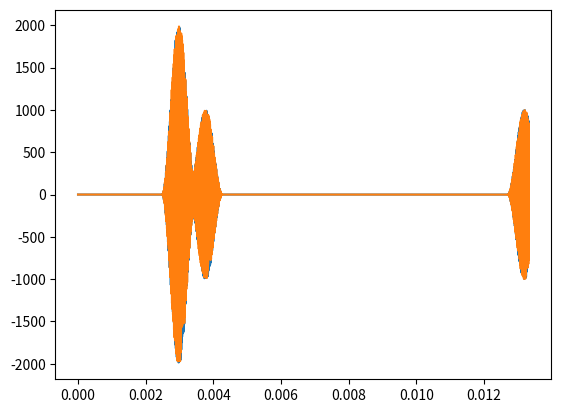

Write Python code to recreate this figure. (Note: this script raises an exception after producing the figure.)
import numpy as np
import scipy as sp
import matplotlib.pyplot as plt
from scipy.optimize import minimize


C = 1500

# l_m = 1e-1
# f_m = C / l_m
# w_m = 2 * np.pi * f_m
# k_m = w_m / C

chirp_fc = 75e3
chirp_bw = 50e3
chirp_duration = 1e-3
chirp_K = chirp_bw / chirp_duration

chirp_fhi = chirp_fc + chirp_bw / 2

fs = 4 * chirp_fhi
Ts = 1 / fs

l_m = C / chirp_fhi

max_range = 10
max_rt_t = (2 * max_range) / C

target_points = np.array([
    [3, 3],
    [2, 3],
    [3, 2],
    [8, 8],
])

gt_traj_x = (l_m / 2) * np.arange(8 / (l_m / 2)) + 1
gt_traj_y = np.full_like(gt_traj_x, fill_value=1)
gt_traj = np.stack((gt_traj_x, gt_traj_y), axis=-1)

noisy_traj = gt_traj + np.random.normal(loc=0, scale=l_m / 4, size=gt_traj.shape)

grid_width = 10
grid_height = 10
grid_size = 1e-1

grid_x = grid_size * np.arange(int(grid_width / grid_size)) + grid_size / 2
grid_y = grid_size * np.arange(int(grid_height / grid_size)) + grid_size / 2

grid_y, grid_x = np.meshgrid(np.flip(grid_y), grid_x, indexing="ij")
grid_pos = np.stack((grid_x, grid_y), axis=-1)
grid_extent = [0, grid_width, 0, grid_height]

def chirp_envelope(t):
    return np.where(
        (t >= -chirp_duration / 2) & (t <= chirp_duration / 2),
        (1 / chirp_duration) * np.cos(np.pi * t / chirp_duration) ** 2,
        0
    )

def chirp(t):
    return chirp_envelope(t) * np.exp(2.0j * np.pi * chirp_fc * t + 1.0j * np.pi * chirp_K * t ** 2)

def get_signal(position):
    signal_t = Ts * np.arange(int(max_rt_t / Ts))

    signal = np.zeros_like(signal_t, dtype=np.complex128)

    for target_point in target_points:
        target_rt_t = (2 * np.linalg.norm(target_point - position)) / C

        signal += chirp(signal_t - target_rt_t)

    return signal_t, signal

signal_t, signal = get_signal(gt_traj[0])
plt.plot(signal_t, np.real(signal))
plt.plot(signal_t, np.imag(signal))
plt.show()

def importance_sample(img, n_samples):
    weights = img ** 4
    weights = weights / np.sum(weights)
    flat_weights = weights.flatten()
    indices = np.arange(len(flat_weights))

    samples = np.random.choice(indices, size=n_samples, replace=False, p=flat_weights)

    sample_y, sample_x = np.unravel_index(samples, img.shape)

    return np.stack((sample_x, sample_y), axis=-1)


# def opt(x, start_pos, odom, base_samples, sample_pos, signal, signal_range):
#     traj = x.reshape((-1, 2))
#
#     phasor = signal * np.exp(1.0j * 2 * np.pi * f_m * (2 * signal_range / C))
#
#     sample_range = np.linalg.norm(sample_pos[np.newaxis, :] - traj[:, np.newaxis], axis=-1)
#
#     sample_range_index = (sample_range / range_res).astype(int)
#
#     update_samples = base_samples + np.sum(
#         phasor[:, sample_range_index] \
#         * np.exp(-1.0j * k_m * (2 * sample_range)),
#         axis=0,
#     )
#
#     contrast = np.mean(np.abs(update_samples) ** 2) / 1e6
#
#     est_start_pos, est_odom = build_odom(traj)
#
#     start_pos_err = np.linalg.norm(start_pos - est_start_pos) ** 2
#     odom_err = np.sum(np.linalg.norm(est_odom - odom, axis=-1) ** 2)
#
#     return -contrast + 1e4 * start_pos_err + 1e-1 * odom_err

def build_odom(traj):
    start_pos = traj[0]

    odom = np.empty((traj.shape[0] - 1, 2))

    for i in range(1, len(traj)):
        odom[i - 1] = traj[i] - traj[i - 1]

    return start_pos, odom

def build_map(traj):
    map = np.zeros(grid_pos.shape[0:2], dtype=np.complex128)

    for position in traj:
        signal_t, signal = get_signal(position)

        grid_range = np.linalg.norm(grid_pos - position[np.newaxis, np.newaxis], axis=-1)
        grid_rt_t = (2.0 * grid_range) / C

        signal_demod = signal * np.exp(-2.0j * np.pi * chirp_fc * signal_t)

        grid_signal_t = signal_t[np.newaxis, np.newaxis, :] - grid_rt_t[:, :, np.newaxis]

        reference_signal = chirp(grid_signal_t)
        reference_signal_demod = reference_signal * np.exp(-2.0j * np.pi * chirp_fc * signal_t[np.newaxis, np.newaxis, :])

        update = np.sum(signal_demod * reference_signal_demod, axis=-1)

        plt.plot(np.real(signal_demod))
        plt.plot(np.real(reference_signal_demod[66, 33]))
        plt.show()

        map += update

        plt.subplot(1, 2, 1)
        plt.imshow(np.abs(map), extent=grid_extent)
        plt.subplot(1, 2, 2)
        plt.imshow(np.angle(map), extent=grid_extent)
        plt.show()

    return map


def estimate_odom(x, i):
    return x[2 * i + 2 : 2 * i + 4] - x[2 * i : 2 * i + 2]


def build_system(x, start_pos, odom, signal, sample_pos, base_sample, sigma_odom):
    sqrt_inv_odom = np.linalg.inv(sp.linalg.sqrtm(sigma_odom))

    n_odom = len(odom)
    n_sample = len(sample_pos)

    M = (n_odom + 1) * 2 + n_sample
    N = len(x)

    A = np.zeros((M, N))
    b = np.zeros((M,))

    # Anchor first pose
    A[0, 0] = 1.0
    A[1, 1] = 1.0
    b[0] = start_pos[0]
    b[1] = start_pos[1]

    H_odom_pose1 = np.array([
        [-1, 0],
        [0, -1],
    ])

    H_odom_pose2 = np.array([
        [1, 0],
        [0, 1],
    ])

    # Odom measurements
    for i in range(n_odom):
        m_i = 2 + 2 * i

        A[m_i : m_i + 2, 2 * i : 2 * i + 2] = sqrt_inv_odom @ H_odom_pose1
        A[m_i : m_i + 2, 2 * i + 2 : 2 * i + 4] = sqrt_inv_odom @ H_odom_pose2

        error = odom[i] - estimate_odom(x, i)
        b[m_i : m_i + 2] = sqrt_inv_odom @ error

    for i in range(n_sample):
        pass

    return A, b

known_traj = gt_traj[:100]
unknown_traj = np.concatenate((gt_traj[100][np.newaxis], noisy_traj[101:105]), axis=0)

start_pos, unknown_odom = build_odom(unknown_traj)

base_map = build_map(known_traj)

plt.imshow(np.abs(base_map))
plt.show()

plt.imshow(np.angle(base_map))
plt.show()

sample_index = importance_sample(np.abs(base_map), n_samples=16)
sample_pos = grid_pos[sample_index[:, 1], sample_index[:, 0]]
base_sample = base_map[sample_index[:, 1], sample_index[:, 0]]

signals = []
signal_ranges = []

for pos in gt_traj[100:105]:
    signal, signal_range = get_signal(pos)

    signals.append(signal)
    signal_ranges.append(signal_range)

signals = np.array(signals)
signal_ranges = np.array(signal_ranges)

sigma_odom = 1e-3 * np.eye(2)

x0 = unknown_traj.flatten()

res = minimize(opt, x0, args=(start_pos, unknown_odom, base_sample, sample_pos, signals, signal_ranges))

opt_x = res.x
opt_traj = opt_x.reshape((-1, 2))

pass
